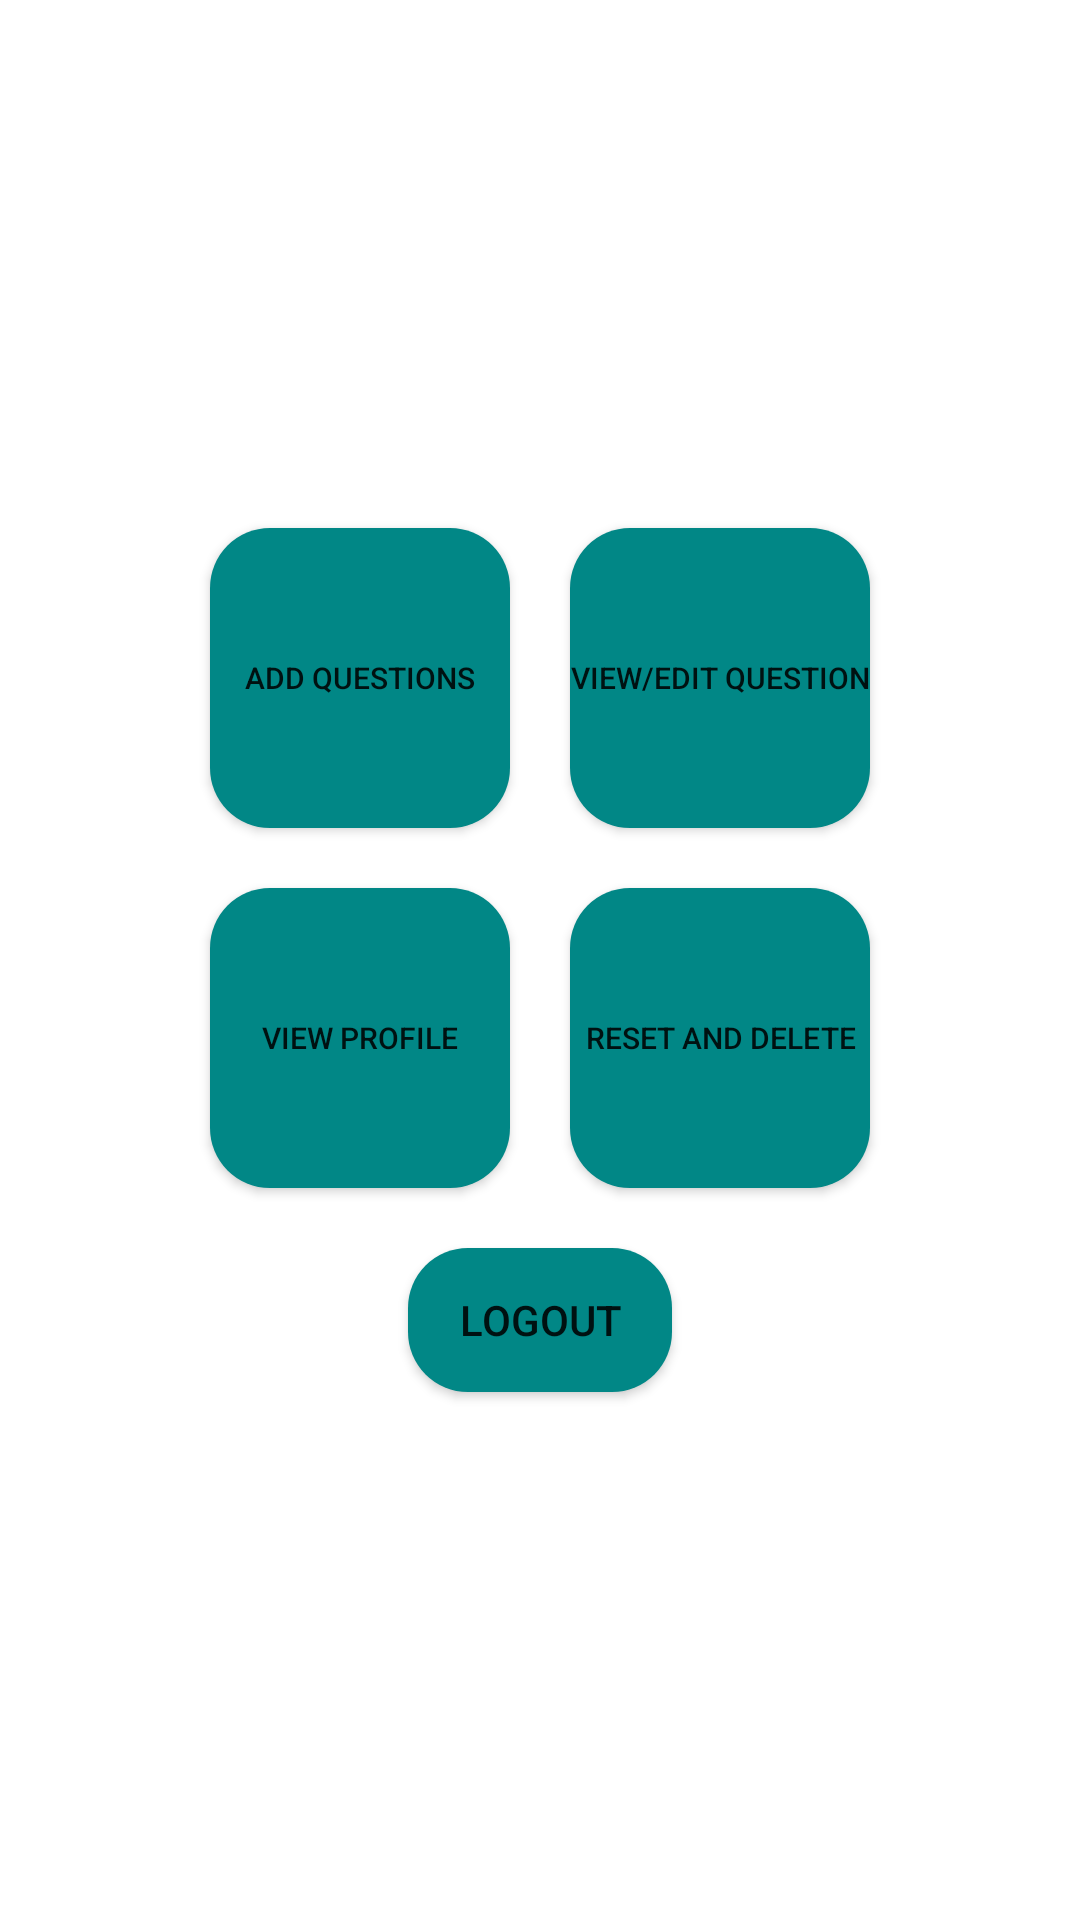

Here is an Android app screen rendered from its layout file. Give the layout XML and the strings, colors and styles it references.
<!-- AndroidManifest.xml: application theme Theme.Imran -->
<!-- res/layout/activity_main.xml -->
<?xml version="1.0" encoding="utf-8"?>
<RelativeLayout xmlns:android="http://schemas.android.com/apk/res/android"
    xmlns:app="http://schemas.android.com/apk/res-auto"
    xmlns:tools="http://schemas.android.com/tools"
    android:layout_width="match_parent"
    android:layout_height="match_parent"
    tools:context=".Council.MainActivity">
    <LinearLayout
        android:layout_width="match_parent"
        android:layout_height="wrap_content"
        android:layout_centerInParent="true"
        android:orientation="vertical">
        <LinearLayout
            android:layout_width="wrap_content"
            android:layout_height="wrap_content"
            android:layout_gravity="center"
            android:orientation="horizontal">
            <Button
                android:id="@+id/textButton1"
                android:layout_width="100dp"
                android:layout_height="100dp"
                android:text="Add Questions"
                android:textSize="10dp"
                android:layout_margin="10dp"
                app:backgroundTint="@null"
                android:background="@drawable/btndesign"
                android:layout_marginBottom="30dp"
                />
            <Button
                android:id="@+id/textButton2"
                android:layout_width="100dp"
                android:layout_height="100dp"
                android:text="View/Edit Question"
                android:layout_margin="10dp"
                android:textSize="10dp"
                app:backgroundTint="@null"
                android:background="@drawable/btndesign"
                android:layout_marginBottom="30dp"
                />

        </LinearLayout>
        <LinearLayout
            android:layout_width="wrap_content"
            android:layout_height="wrap_content"
            android:layout_gravity="center"
            android:orientation="horizontal">
            <Button
                android:id="@+id/textButton3"
                android:layout_width="100dp"
                android:layout_height="100dp"
                android:text="View Profile"
                android:textSize="10dp"
                android:layout_margin="10dp"
                app:backgroundTint="@null"
                android:background="@drawable/btndesign"
                android:layout_marginBottom="30dp"
                />
            <Button
                android:id="@+id/resetbtn"
                android:layout_width="100dp"
                android:layout_height="100dp"
                android:text="Reset and Delete"
                android:layout_margin="10dp"
                android:textSize="10dp"
                app:backgroundTint="@null"
                android:background="@drawable/btndesign"
                android:layout_marginBottom="30dp"
                />

        </LinearLayout>
        <Button
            android:layout_width="wrap_content"
            android:layout_height="wrap_content"
            app:backgroundTint="@null"
            android:layout_margin="10dp"
            android:layout_gravity="center"
            android:background="@drawable/btndesign"
            android:onClick="logout"
            android:text="Logout"/>

    </LinearLayout>


    <LinearLayout
        android:layout_width="match_parent"
        android:layout_height="wrap_content"
        android:orientation="vertical"
        android:layout_centerVertical="true"
        android:gravity="center"
        android:layout_margin="50dp"
>






    </LinearLayout>


</RelativeLayout>
<!-- resources referenced by this layout -->
<resources>
  <!-- drawable btndesign (drawable) -->
  <?xml version="1.0" encoding="utf-8"?>
  <shape xmlns:android="http://schemas.android.com/apk/res/android">
      <corners
          android:radius="20dp"/>
      <solid
          android:color="@color/teal_700"/>
  
  </shape>
  <style name="Theme.Imran" parent="Theme.MaterialComponents.DayNight.DarkActionBar">
          
          <item name="colorPrimary">@color/teal_700</item>
          <item name="colorPrimaryVariant">@color/teal_200</item>
          <item name="colorOnPrimary">@color/white</item>
          
          <item name="colorSecondary">@color/teal_700</item>
          <item name="colorSecondaryVariant">@color/teal_200</item>
          <item name="colorOnSecondary">@color/black</item>
          
          <item name="android:statusBarColor" tools:targetApi="l">?attr/colorPrimaryVariant</item>
          
      </style>
  <!-- not gathered from this repository: default colours our renderer supplied (Android Studio template values) -->
  <color name="teal_200">#FF03DAC5</color>
  <color name="teal_700">#FF018786</color>
  <color name="black">#FF000000</color>
  <color name="white">#FFFFFFFF</color>
</resources>
